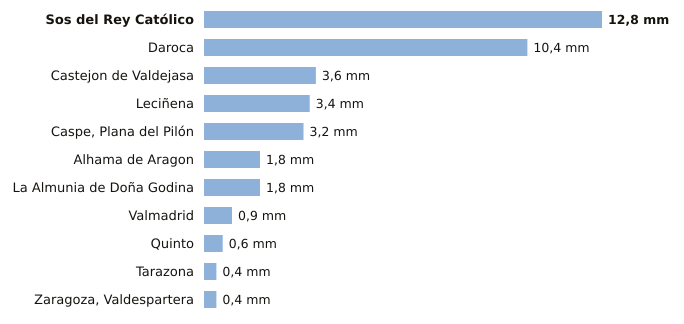

The file beside this chart, header and first rows:
estacion, provincia, indicativo, mm_6_dias_anteriores, mm_hoy, mm_7_dias, horas_de_hoy
Sos del Rey Católico, Zaragoza, 9244X, 12.8, 0.0, 12.8, 3
Daroca, Zaragoza, 9390, 10.4, 0.0, 10.4, 3
Castejon de Valdejasa, Zaragoza, 9336D, 3.6, 0.0, 3.6, 3
Leciñena, Zaragoza, 9495Y, 3.4, 0.0, 3.4, 3
Caspe, Plana del Pilón, Zaragoza, 9574B, 3.2, 0.0, 3.2, 3
Alhama de Aragon, Zaragoza, 9354X, 1.8, 0.0, 1.8, 3
La Almunia de Doña Godina, Zaragoza, 9427X, 1.8, 0.0, 1.8, 3
Valmadrid, Zaragoza, 9501X, 0.9, 0.0, 0.9, 2
Quinto, Zaragoza, 9510X, 0.6, 0.0, 0.6, 3
Tarazona, Zaragoza, 9299X, 0.4, 0.0, 0.4, 3
Zaragoza, Valdespartera, Zaragoza, 9434P, 0.4, 0.0, 0.4, 3
